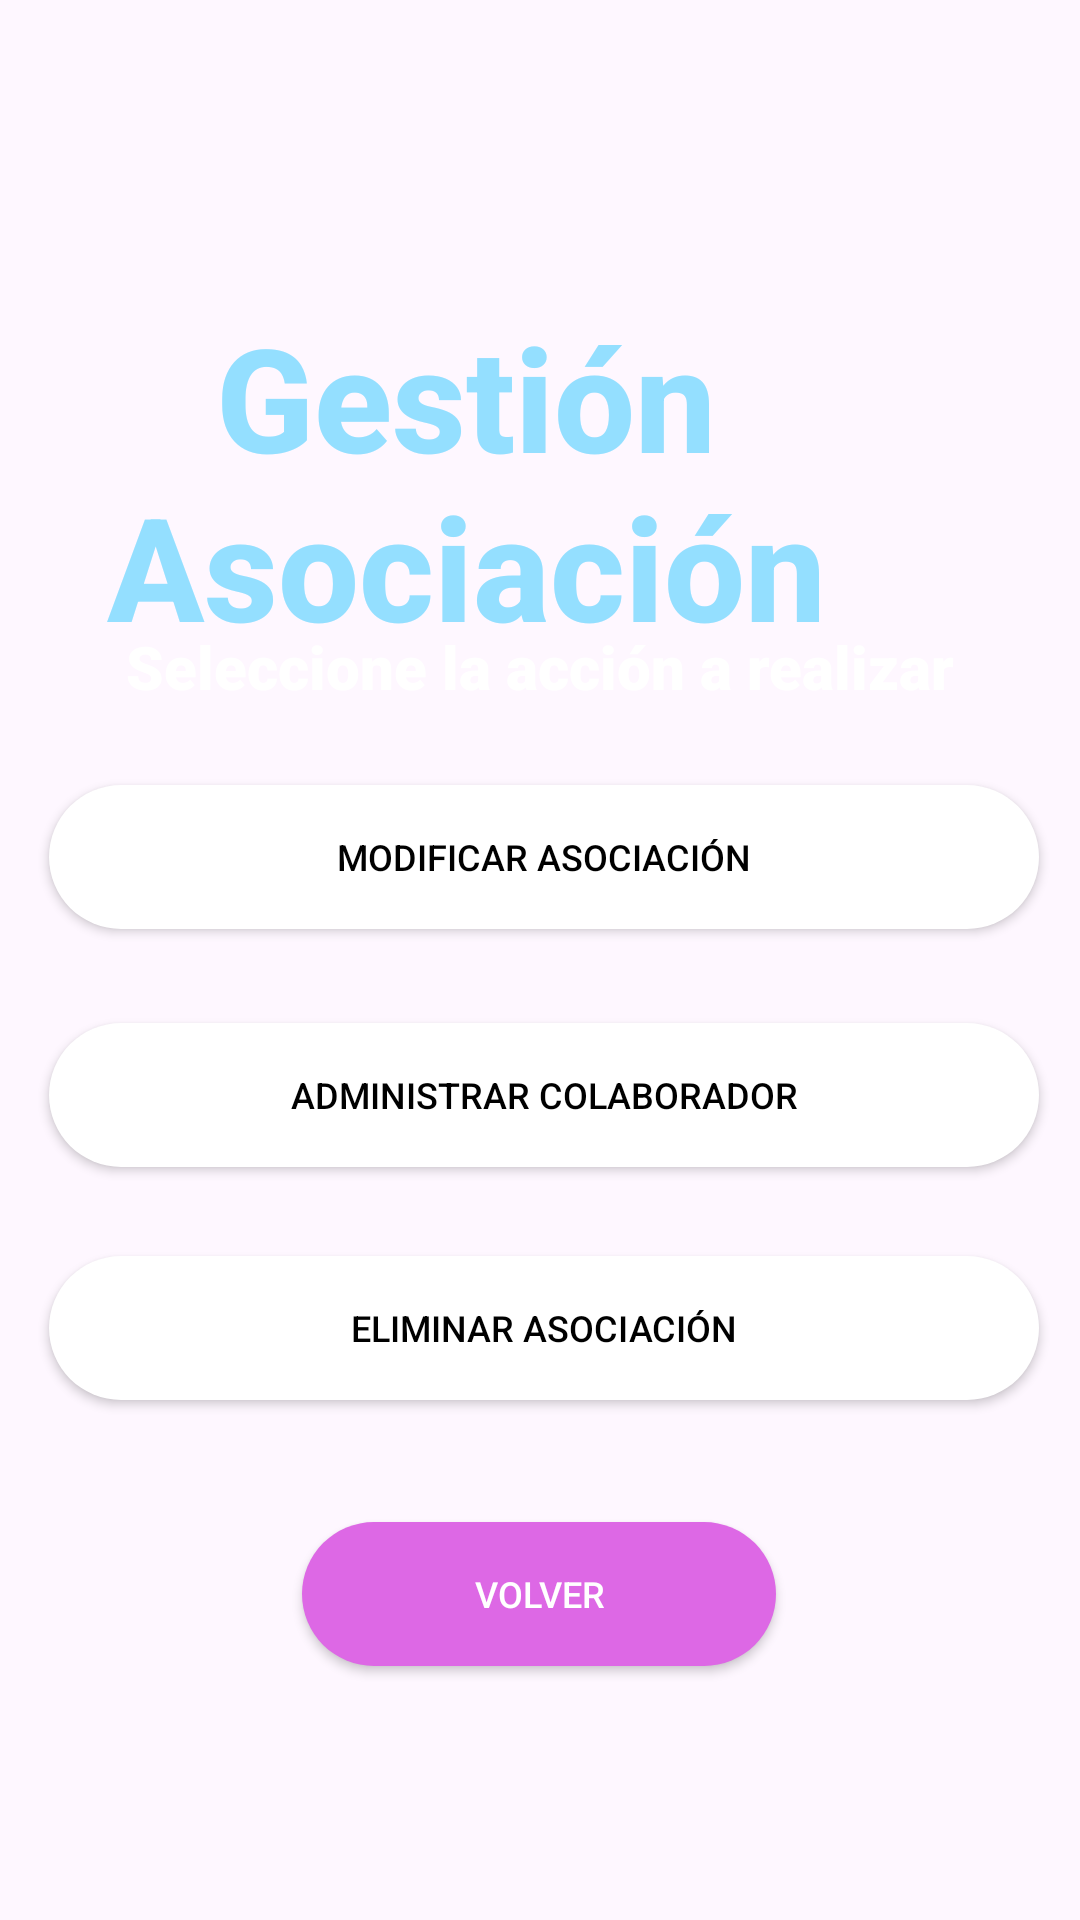

The Android layout XML behind this screen, and the referenced resources:
<!-- AndroidManifest.xml: application theme Theme.Proyecto1_AP_HeyAso -->
<!-- res/layout/activity_gestion_cuenta_asociacion.xml -->
<?xml version="1.0" encoding="utf-8"?>
<androidx.constraintlayout.widget.ConstraintLayout xmlns:android="http://schemas.android.com/apk/res/android"
    xmlns:app="http://schemas.android.com/apk/res-auto"
    xmlns:tools="http://schemas.android.com/tools"
    android:layout_width="match_parent"
    android:layout_height="match_parent"
    android:background="@drawable/fondo"
    tools:context=".Gestion_CuentaAsociacion">

  <androidx.appcompat.widget.AppCompatButton
      android:id="@+id/btn_volver21"
      android:layout_width="158dp"
      android:layout_height="48dp"
      android:background="@drawable/round_button_background"
      android:fontFamily="sans-serif-medium"
      android:text="volver"
      android:textAlignment="center"
      android:textColor="#FFFFFF"
      android:textSize="12sp"
      app:layout_constraintBottom_toBottomOf="parent"
      app:layout_constraintEnd_toEndOf="parent"
      app:layout_constraintHorizontal_bias="0.498"
      app:layout_constraintStart_toStartOf="parent"
      app:layout_constraintTop_toTopOf="parent"
      app:layout_constraintVertical_bias="0.857" />

  <TextView
      android:id="@+id/descripcionPagina19"
      android:layout_width="336dp"
      android:layout_height="108dp"
      android:layout_marginStart="38dp"
      android:layout_marginTop="100dp"
      android:layout_marginEnd="37dp"
      android:fontFamily="sans-serif-medium"
      android:text="Gestión Asociación"
      android:textAlignment="center"
      android:textColor="#94DFFF"
      android:textSize="48sp"
      android:textStyle="bold"
      app:layout_constraintEnd_toEndOf="parent"
      app:layout_constraintHorizontal_bias="1.0"
      app:layout_constraintStart_toStartOf="parent"
      app:layout_constraintTop_toTopOf="parent" />

  <TextView
      android:id="@+id/textoadminevento6"
      android:layout_width="335dp"
      android:layout_height="60dp"
      android:fontFamily="sans-serif-black"
      android:text="Seleccione la acción a realizar"
      android:textAlignment="center"
      android:textColor="#FFFFFF"
      android:textSize="20sp"
      app:layout_constraintBottom_toBottomOf="parent"
      app:layout_constraintEnd_toEndOf="parent"
      app:layout_constraintHorizontal_bias="0.513"
      app:layout_constraintStart_toStartOf="parent"
      app:layout_constraintTop_toTopOf="parent"
      app:layout_constraintVertical_bias="0.36" />

  <androidx.appcompat.widget.AppCompatButton
      android:id="@+id/btn_eliminarAsociacion"
      android:layout_width="330dp"
      android:layout_height="48dp"
      android:background="@drawable/round_button_white_background"
      android:fontFamily="sans-serif-medium"
      android:text="Eliminar Asociación"
      android:textAlignment="center"
      android:textColor="#000000"
      android:textSize="12sp"
      app:layout_constraintBottom_toBottomOf="parent"
      app:layout_constraintEnd_toEndOf="parent"
      app:layout_constraintHorizontal_bias="0.543"
      app:layout_constraintStart_toStartOf="parent"
      app:layout_constraintTop_toTopOf="parent"
      app:layout_constraintVertical_bias="0.707" />

  <androidx.appcompat.widget.AppCompatButton
      android:id="@+id/btn_gestionColaborador"
      android:layout_width="330dp"
      android:layout_height="48dp"
      android:background="@drawable/round_button_white_background"
      android:fontFamily="sans-serif-medium"
      android:text="Administrar Colaborador"
      android:textAlignment="center"
      android:textColor="#000000"
      android:textSize="12sp"
      app:layout_constraintBottom_toBottomOf="parent"
      app:layout_constraintEnd_toEndOf="parent"
      app:layout_constraintHorizontal_bias="0.543"
      app:layout_constraintStart_toStartOf="parent"
      app:layout_constraintTop_toTopOf="parent"
      app:layout_constraintVertical_bias="0.576" />

  <androidx.appcompat.widget.AppCompatButton
      android:id="@+id/btn_editarCuenta4"
      android:layout_width="330dp"
      android:layout_height="48dp"
      android:background="@drawable/round_button_white_background"
      android:fontFamily="sans-serif-medium"
      android:text="Modificar Asociación"
      android:textAlignment="center"
      android:textColor="#000000"
      android:textSize="12sp"
      app:layout_constraintBottom_toBottomOf="parent"
      app:layout_constraintEnd_toEndOf="parent"
      app:layout_constraintHorizontal_bias="0.543"
      app:layout_constraintStart_toStartOf="parent"
      app:layout_constraintTop_toTopOf="parent"
      app:layout_constraintVertical_bias="0.442" />

</androidx.constraintlayout.widget.ConstraintLayout>
<!-- resources referenced by this layout -->
<resources>
  <!-- drawable round_button_background (drawable) -->
  <shape xmlns:android="http://schemas.android.com/apk/res/android">
      <solid android:color="#DD68E5" /> 
      <corners android:radius="50dp" /> 
  </shape>
  <!-- drawable round_button_white_background (drawable) -->
  <shape xmlns:android="http://schemas.android.com/apk/res/android">
      <solid android:color="#FFFFFF" /> 
      <corners android:radius="50dp" /> 
  </shape>
  <style name="Theme.Proyecto1_AP_HeyAso" parent="Base.Theme.Proyecto1_AP_HeyAso" />
  <style name="Base.Theme.Proyecto1_AP_HeyAso" parent="Theme.Material3.DayNight.NoActionBar">
          
          
      </style>
</resources>
